Run: headless pygame with SDL's dummy video driver; simulated clock (each Clock.tick advances the game by its frame time, no real sleeping); random seed 0; keys injected as events and as key.get_pressed() state; no mouse input.
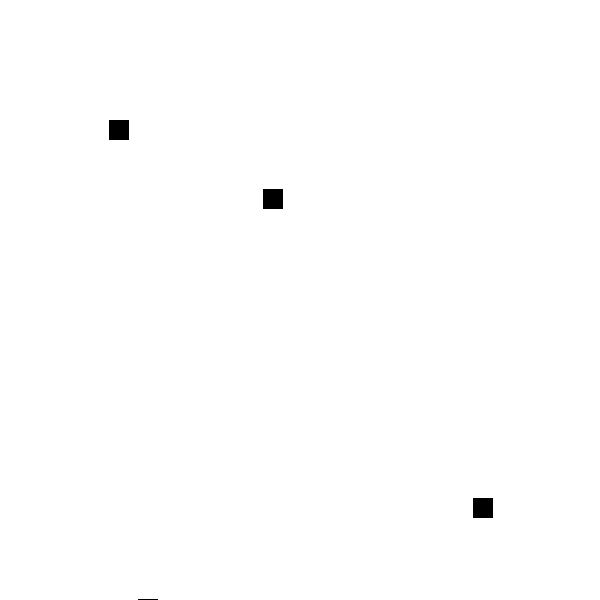
Frame 1 of 4 · flips 1–60 · no input
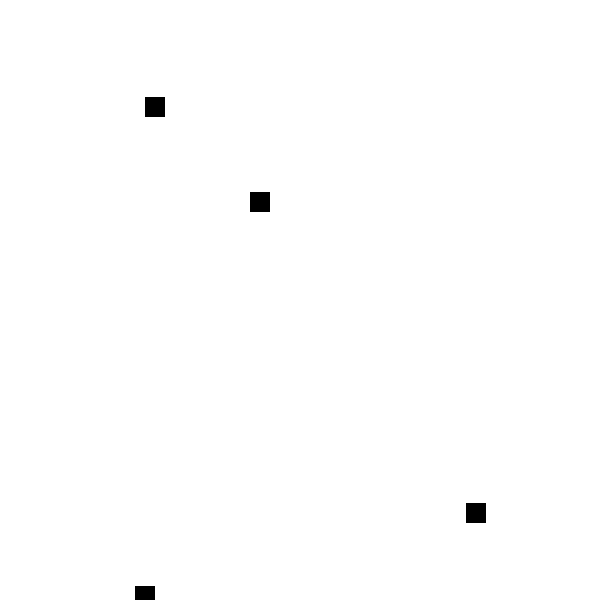
Frame 2 of 4 · flips 61–180 · tapped SPACE, RETURN · held RIGHT (→), D
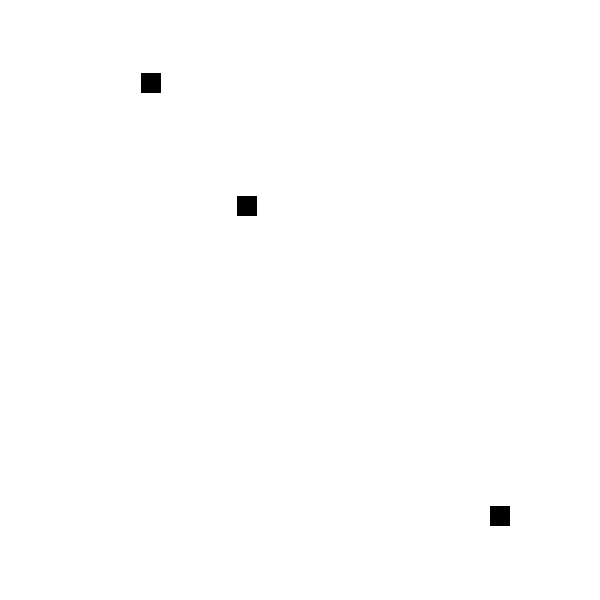
Frame 3 of 4 · flips 181–300 · held DOWN (↓), S
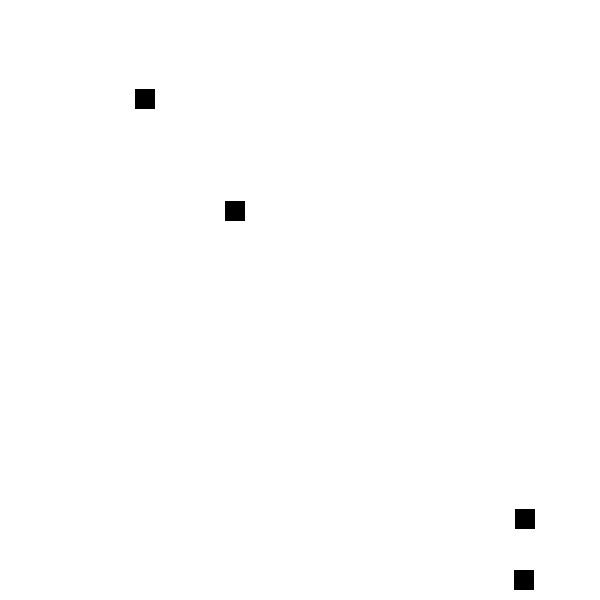
Frame 4 of 4 · flips 301–420 · held LEFT (←), A, UP (↑), W

The pygame program that drew these frames:

import pygame, random, sys, math
from pygame.locals import *


size = 600
pygame.init()
s=pygame.display.set_mode((size, size))
s.fill((255,255,255))

vel = 0.4
angv = 0.1
theta = 30

nr = 5

img = pygame.Surface((20,20))
xs = nr*[None]
ys = nr*[None]
dirs = nr*[None]
for i in range(nr):
    dirs[i] = random.randint(0,3)
    xs[i] = random.randint(0,size)
    ys[i] = random.randint(0,size)


clock = pygame.time.Clock()

def turn(cur):
    turn = random.randint(0,100)
    prob = random.randint(0,100)
    nex = cur
    if prob > 50:
        if turn < 25 and cur == 0:nex = 1
        elif turn > 75 and cur == 0:nex = 3
        elif turn < 25 and cur == 1:nex = 2
        elif turn > 75 and cur == 1:nex = 0
        elif turn < 25 and cur == 2:nex = 1
        elif turn > 75 and cur == 2:nex = 3
        elif turn < 25 and cur == 3:nex = 0
        elif turn > 75 and cur == 3:nex = 2
    return nex

    

while True:
    deltatime = clock.tick(10)
    s.fill((255, 255, 255))
    for e in pygame.event.get():
        if e.type == QUIT:
            sys.exit(0)

    for i in range(0,nr):
        if xs[i] < 0:xs[i] = size
        if xs[i] > size:xs[i] = 0
        if ys[i] < 0:ys[i] = size
        if ys[i] > size:ys[i] = 0

        dirs[i] = turn(dirs[i])
        xs[i] += math.cos(theta)*vel*deltatime
        ys[i] += math.sin(theta)*vel*deltatime
        theta += angv*deltatime

 
        s.blit(img, (xs[i], ys[i]))

        
        
        pygame.display.update()
